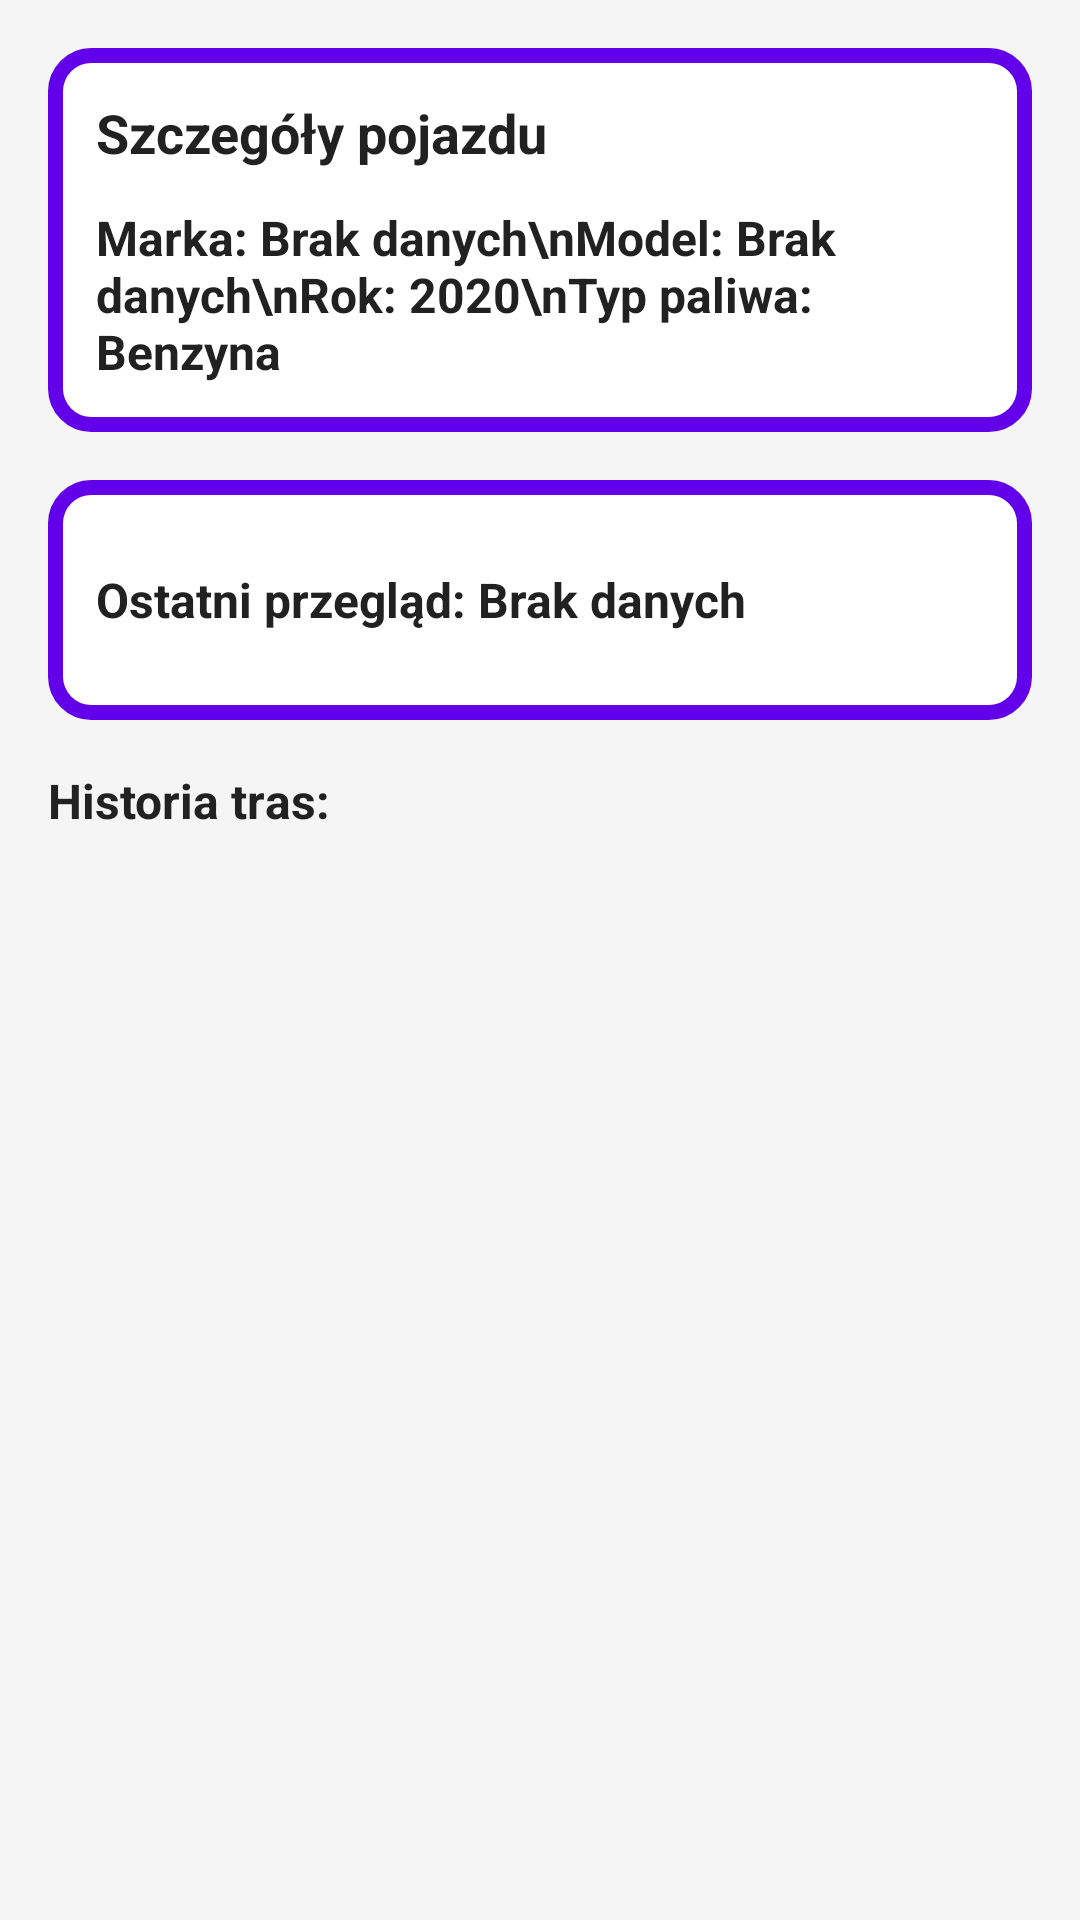

Android layout source for this screen:
<!-- AndroidManifest.xml: application theme Theme.AppCompat -->
<!-- res/layout/activity_vehicle_info.xml -->
<LinearLayout
    xmlns:android="http://schemas.android.com/apk/res/android"
    xmlns:app="http://schemas.android.com/apk/res-auto"
    xmlns:tools="http://schemas.android.com/tools"
    android:layout_width="match_parent"
    android:layout_height="match_parent"
    android:orientation="vertical"
    android:padding="16dp"
    android:background="@color/background_color"
    tools:context=".VehicleInfoActivity">

    
    <LinearLayout
        android:layout_width="match_parent"
        android:layout_height="wrap_content"
        android:orientation="vertical"
        android:background="@drawable/rounded_card"
        android:padding="16dp"
        android:layout_marginBottom="16dp">

        <TextView
            android:id="@+id/vehicle_details_label"
            android:layout_width="match_parent"
            android:layout_height="wrap_content"
            android:text="Szczegóły pojazdu"
            android:textSize="18sp"
            android:textStyle="bold"
            android:textColor="@color/primary_text_color"
            android:layout_marginBottom="12dp" />

        <TextView
            android:id="@+id/vehicle_details_text"
            android:layout_width="match_parent"
            android:layout_height="wrap_content"
            android:textSize="16sp"
            android:textStyle="bold"
            android:fontWeight="700"
            android:textColor="@color/primary_text_color"
            android:text="Marka: Brak danych\nModel: Brak danych\nRok: 2020\nTyp paliwa: Benzyna" />
    </LinearLayout>

    
    <LinearLayout
        android:layout_width="match_parent"
        android:layout_height="wrap_content"
        android:orientation="horizontal"
        android:background="@drawable/rounded_card"
        android:padding="16dp"
        android:layout_marginBottom="16dp"
        android:gravity="center_vertical">

        <TextView
            android:id="@+id/last_service_text"
            android:layout_width="0dp"
            android:layout_height="wrap_content"
            android:layout_weight="1"
            android:textSize="16sp"
            android:textStyle="bold"
            android:textColor="@color/primary_text_color"
            android:text="Ostatni przegląd: Brak danych" />

        <ImageButton
            android:id="@+id/add_service_button"
            android:layout_width="48dp"
            android:layout_height="48dp"
            android:background="@null"
            android:src="@drawable/ic_add"
            android:contentDescription="Dodaj ostatni przegląd"
            app:tint="@color/primary_color" />
    </LinearLayout>

    
    <TextView
        android:id="@+id/trip_history_label"
        android:layout_width="match_parent"
        android:layout_height="wrap_content"
        android:text="Historia tras:"
        android:textSize="16sp"
        android:textStyle="bold"
        android:textColor="@color/primary_text_color"
        android:layout_marginBottom="8dp" />

    <androidx.recyclerview.widget.RecyclerView
        android:id="@+id/trip_recycler_view"
        android:layout_width="match_parent"
        android:layout_height="0dp"
        android:layout_weight="1"
        android:clipToPadding="false"
        android:padding="8dp" />
</LinearLayout>
<!-- resources referenced by this layout -->
<resources>
  <color name="background_color">#F5F5F5</color>
  <color name="primary_color">#6200EA</color>
  <color name="primary_text_color">#212121</color>
  <!-- drawable rounded_card (drawable) -->
  <shape xmlns:android="http://schemas.android.com/apk/res/android">
      <solid android:color="@color/white" />
      <corners android:radius="12dp" />
      <stroke
          android:width="5dp"
          android:color="@color/primary_color" />
  </shape>
  <color name="white">#FFFFFF</color>
</resources>
